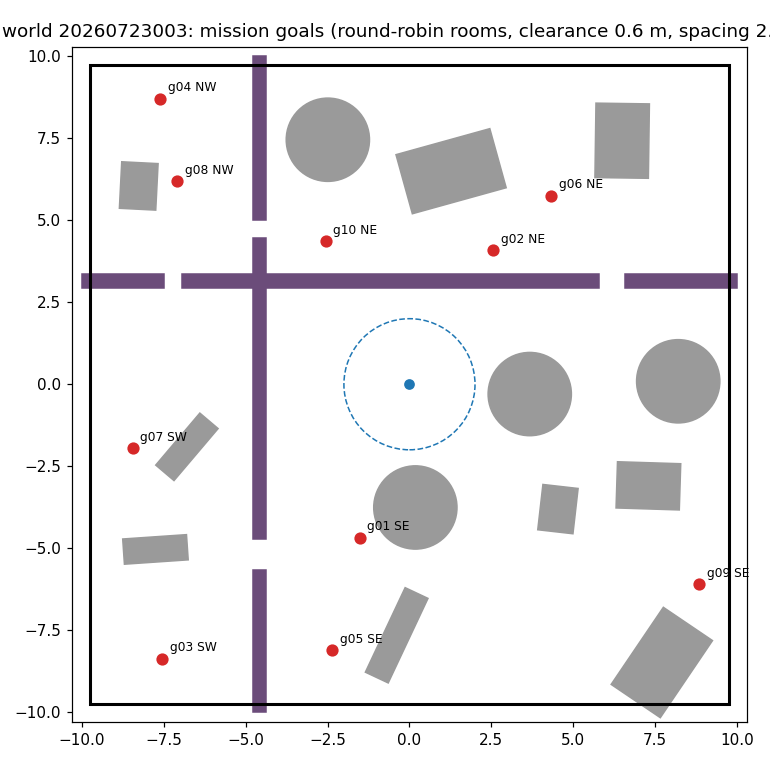

The data file committed next to this chart (first rows):
# world 20260723003: 10 goals, rooms round-robin by area, wall_margin=0.9 clearance=0.6 spacing=2.…, rng=default_rng(20260723003)
mission, room, x, y
g01, SE, -1.52, -4.68
g02, NE, 2.55, 4.09
g03, SW, -7.54, -8.38
g04, NW, -7.60, 8.71
g05, SE, -2.36, -8.12
g06, NE, 4.32, 5.75
g07, SW, -8.45, -1.96
g08, NW, -7.09, 6.19
g09, SE, 8.84, -6.10
g10, NE, -2.56, 4.36
